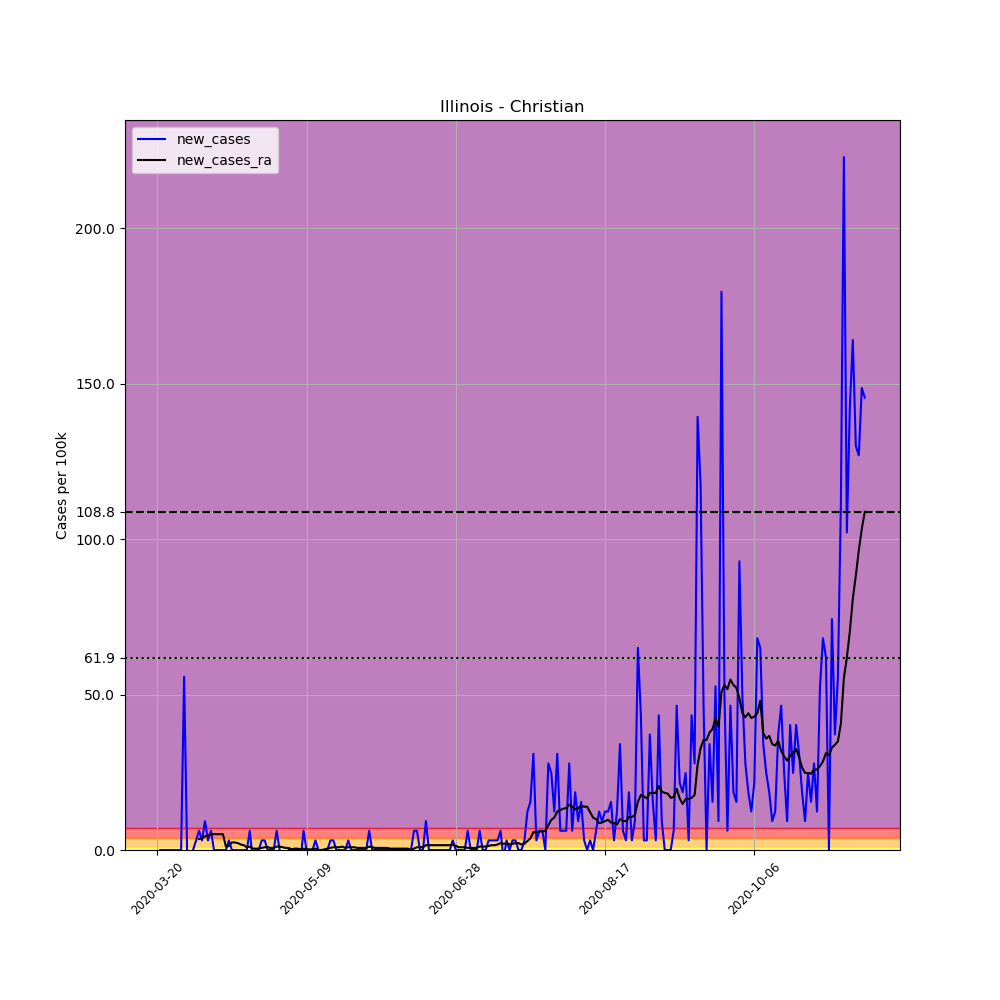

Values plotted in this chart, from the file beside it:
, date, county, state, fips, cases, deaths, COUNTY, STNAME, CTYNAME, POPESTIMATE2019, per_100k, new_cases, new_cases_ra
192863, 2020-03-20, Christian, Illinois, 17021, 1, 0, 21, Illinois, Christian, 32304, 3.096, , 
192864, 2020-03-21, Christian, Illinois, 17021, 1, 0, 21, Illinois, Christian, 32304, 3.096, 0.0, 
192865, 2020-03-22, Christian, Illinois, 17021, 1, 0, 21, Illinois, Christian, 32304, 3.096, 0.0, 
192866, 2020-03-23, Christian, Illinois, 17021, 1, 0, 21, Illinois, Christian, 32304, 3.096, 0.0, 
192867, 2020-03-24, Christian, Illinois, 17021, 1, 0, 21, Illinois, Christian, 32304, 3.096, 0.0, 
192868, 2020-03-25, Christian, Illinois, 17021, 1, 0, 21, Illinois, Christian, 32304, 3.096, 0.0, 
192869, 2020-03-26, Christian, Illinois, 17021, 1, 0, 21, Illinois, Christian, 32304, 3.096, 0.0, 
192870, 2020-03-27, Christian, Illinois, 17021, 1, 0, 21, Illinois, Christian, 32304, 3.096, 0.0, 
192871, 2020-03-28, Christian, Illinois, 17021, 1, 0, 21, Illinois, Christian, 32304, 3.096, 0.0, 
192872, 2020-03-29, Christian, Illinois, 17021, 19, 0, 21, Illinois, Christian, 32304, 58.82, 55.72, 
192873, 2020-03-30, Christian, Illinois, 17021, 19, 0, 21, Illinois, Christian, 32304, 58.82, 0.0, 
192874, 2020-03-31, Christian, Illinois, 17021, 14, 0, 21, Illinois, Christian, 32304, 43.34, -15.48, 
192875, 2020-04-01, Christian, Illinois, 17021, 14, 0, 21, Illinois, Christian, 32304, 43.34, 0.0, 
192876, 2020-04-02, Christian, Illinois, 17021, 15, 1, 21, Illinois, Christian, 32304, 46.43, 3.096, 
192877, 2020-04-03, Christian, Illinois, 17021, 17, 2, 21, Illinois, Christian, 32304, 52.63, 6.191, 3.538
192878, 2020-04-04, Christian, Illinois, 17021, 18, 3, 21, Illinois, Christian, 32304, 55.72, 3.096, 3.759
192879, 2020-04-05, Christian, Illinois, 17021, 21, 3, 21, Illinois, Christian, 32304, 65.01, 9.287, 4.422
192880, 2020-04-06, Christian, Illinois, 17021, 22, 3, 21, Illinois, Christian, 32304, 68.1, 3.096, 4.643
192881, 2020-04-07, Christian, Illinois, 17021, 24, 4, 21, Illinois, Christian, 32304, 74.29, 6.191, 5.086
192882, 2020-04-08, Christian, Illinois, 17021, 24, 4, 21, Illinois, Christian, 32304, 74.29, 0.0, 5.086
192883, 2020-04-09, Christian, Illinois, 17021, 24, 4, 21, Illinois, Christian, 32304, 74.29, 0.0, 5.086
192884, 2020-04-10, Christian, Illinois, 17021, 24, 4, 21, Illinois, Christian, 32304, 74.29, 0.0, 5.086
192885, 2020-04-11, Christian, Illinois, 17021, 24, 4, 21, Illinois, Christian, 32304, 74.29, 0.0, 5.086
192886, 2020-04-12, Christian, Illinois, 17021, 24, 4, 21, Illinois, Christian, 32304, 74.29, 0.0, 1.106
192887, 2020-04-13, Christian, Illinois, 17021, 25, 4, 21, Illinois, Christian, 32304, 77.39, 3.096, 1.327
192888, 2020-04-14, Christian, Illinois, 17021, 25, 5, 21, Illinois, Christian, 32304, 77.39, 0.0, 2.432
192889, 2020-04-15, Christian, Illinois, 17021, 25, 5, 21, Illinois, Christian, 32304, 77.39, 0.0, 2.432
192890, 2020-04-16, Christian, Illinois, 17021, 25, 5, 21, Illinois, Christian, 32304, 77.39, 0.0, 2.211
192891, 2020-04-17, Christian, Illinois, 17021, 25, 5, 21, Illinois, Christian, 32304, 77.39, 0.0, 1.769
192892, 2020-04-18, Christian, Illinois, 17021, 25, 5, 21, Illinois, Christian, 32304, 77.39, 0.0, 1.548
192893, 2020-04-19, Christian, Illinois, 17021, 25, 5, 21, Illinois, Christian, 32304, 77.39, 0.0, 0.8845
192894, 2020-04-20, Christian, Illinois, 17021, 27, 5, 21, Illinois, Christian, 32304, 83.58, 6.191, 1.106
192895, 2020-04-21, Christian, Illinois, 17021, 26, 5, 21, Illinois, Christian, 32304, 80.49, -3.096, 0.4422
192896, 2020-04-22, Christian, Illinois, 17021, 26, 5, 21, Illinois, Christian, 32304, 80.49, 0.0, 0.4422
192897, 2020-04-23, Christian, Illinois, 17021, 26, 5, 21, Illinois, Christian, 32304, 80.49, 0.0, 0.4422
192898, 2020-04-24, Christian, Illinois, 17021, 27, 5, 21, Illinois, Christian, 32304, 83.58, 3.096, 0.6633
192899, 2020-04-25, Christian, Illinois, 17021, 28, 5, 21, Illinois, Christian, 32304, 86.68, 3.096, 0.8845
192900, 2020-04-26, Christian, Illinois, 17021, 28, 5, 21, Illinois, Christian, 32304, 86.68, 0.0, 0.8845
192901, 2020-04-27, Christian, Illinois, 17021, 28, 5, 21, Illinois, Christian, 32304, 86.68, 0.0, 0.6633
192902, 2020-04-28, Christian, Illinois, 17021, 28, 5, 21, Illinois, Christian, 32304, 86.68, 0.0, 0.6633
192903, 2020-04-29, Christian, Illinois, 17021, 30, 5, 21, Illinois, Christian, 32304, 92.87, 6.191, 1.106
192904, 2020-04-30, Christian, Illinois, 17021, 30, 5, 21, Illinois, Christian, 32304, 92.87, 0.0, 1.106
192905, 2020-05-01, Christian, Illinois, 17021, 29, 5, 21, Illinois, Christian, 32304, 89.77, -3.096, 0.8845
192906, 2020-05-02, Christian, Illinois, 17021, 28, 5, 21, Illinois, Christian, 32304, 86.68, -3.096, 0.6633
192907, 2020-05-03, Christian, Illinois, 17021, 28, 5, 21, Illinois, Christian, 32304, 86.68, 0.0, 0.6633
192908, 2020-05-04, Christian, Illinois, 17021, 28, 5, 21, Illinois, Christian, 32304, 86.68, 0.0, 0.2211
192909, 2020-05-05, Christian, Illinois, 17021, 28, 5, 21, Illinois, Christian, 32304, 86.68, 0.0, 0.4422
192910, 2020-05-06, Christian, Illinois, 17021, 28, 5, 21, Illinois, Christian, 32304, 86.68, 0.0, 0.4422
192911, 2020-05-07, Christian, Illinois, 17021, 27, 5, 21, Illinois, Christian, 32304, 83.58, -3.096, 0.2211
192912, 2020-05-08, Christian, Illinois, 17021, 29, 5, 21, Illinois, Christian, 32304, 89.77, 6.191, 0.4422
192913, 2020-05-09, Christian, Illinois, 17021, 29, 5, 21, Illinois, Christian, 32304, 89.77, 0.0, 0.2211
192914, 2020-05-10, Christian, Illinois, 17021, 29, 5, 21, Illinois, Christian, 32304, 89.77, 0.0, 0.2211
192915, 2020-05-11, Christian, Illinois, 17021, 29, 5, 21, Illinois, Christian, 32304, 89.77, 0.0, 0.2211
192916, 2020-05-12, Christian, Illinois, 17021, 30, 5, 21, Illinois, Christian, 32304, 92.87, 3.096, 0.4422
192917, 2020-05-13, Christian, Illinois, 17021, 30, 5, 21, Illinois, Christian, 32304, 92.87, 0.0, 0.0
192918, 2020-05-14, Christian, Illinois, 17021, 30, 5, 21, Illinois, Christian, 32304, 92.87, 0.0, 0.0
192919, 2020-05-15, Christian, Illinois, 17021, 30, 5, 21, Illinois, Christian, 32304, 92.87, 0.0, 0.2211
192920, 2020-05-16, Christian, Illinois, 17021, 30, 5, 21, Illinois, Christian, 32304, 92.87, 0.0, 0.4422
192921, 2020-05-17, Christian, Illinois, 17021, 31, 5, 21, Illinois, Christian, 32304, 95.96, 3.096, 0.6633
192922, 2020-05-18, Christian, Illinois, 17021, 32, 5, 21, Illinois, Christian, 32304, 99.06, 3.096, 0.8845
... 178 more rows
